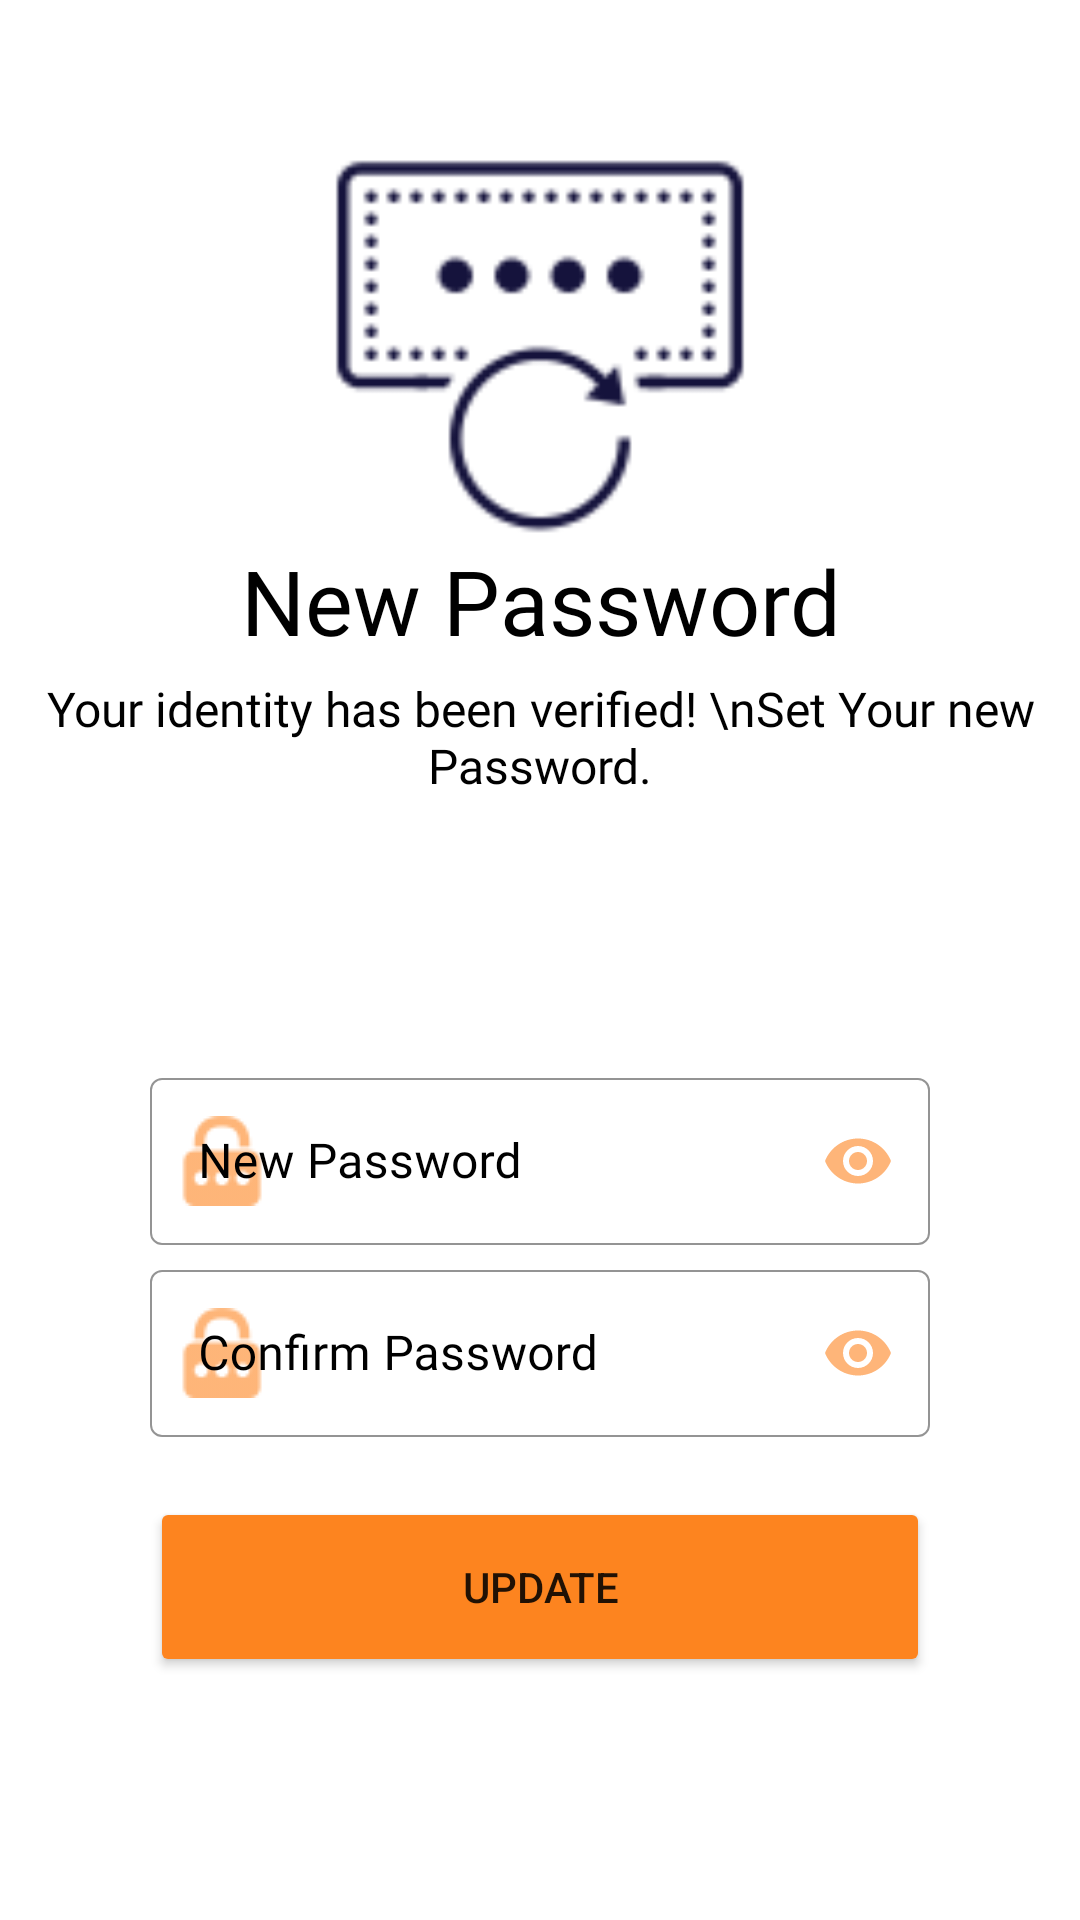

Produce the Android XML layout that renders to this screen, including the resource entries it uses.
<!-- AndroidManifest.xml: application theme Theme.CreditBook -->
<!-- res/layout/activity_set_new_password.xml -->
<?xml version="1.0" encoding="utf-8"?>
<LinearLayout xmlns:android="http://schemas.android.com/apk/res/android"
    android:layout_width="match_parent"
    android:layout_height="match_parent"
    xmlns:tools="http://schemas.android.com/tools"
    xmlns:app="http://schemas.android.com/apk/res-auto"
    android:orientation="vertical">

    <ImageView
        android:id="@+id/logo"
        android:layout_width="150dp"
        android:layout_height="150dp"
        android:layout_gravity="center"
        android:layout_marginTop="30dp"
        android:src="@drawable/password_reset_"
        android:transitionName="logo_image" />

    <TextView
        android:id="@+id/title"
        android:layout_width="match_parent"
        android:layout_height="wrap_content"
        android:fontFamily="@font/bungee"
        android:gravity="center"
        android:text="New Password"
        android:textAlignment="center"
        android:textColor="@color/black"
        android:textSize="30sp"
        android:transitionName="logo_text" />

    <TextView
        android:id="@+id/subTitle"
        android:layout_width="match_parent"
        android:layout_height="wrap_content"
        android:layout_margin="5dp"
        android:fontFamily="@font/antic"
        android:text="Your identity has been verified! \nSet Your new Password."
        android:textAlignment="center"
        android:textColor="@color/black"
        android:textSize="16sp"
        android:transitionName="sub_title" />

    <LinearLayout
        android:layout_width="match_parent"
        android:layout_height="match_parent"
        android:layout_marginTop="30dp"
        android:orientation="vertical"
        android:padding="50dp">


        <com.google.android.material.textfield.TextInputLayout
            android:id="@+id/newPassword"
            style="@style/Widget.MaterialComponents.TextInputLayout.OutlinedBox"
            android:layout_width="match_parent"
            android:layout_height="wrap_content"
            android:hint="New Password"
            android:textColorHint="@color/black"
            app:boxStrokeColor="@color/Orange2"
            app:boxStrokeWidth="0.5dp"
            app:boxStrokeWidthFocused="0.5dp"
            app:endIconMode="password_toggle"
            app:hintTextColor="@color/Orange2"
            app:startIconDrawable="@drawable/password2"
            android:layout_marginTop="3dp"
            android:transitionName="phone">

            <com.google.android.material.textfield.TextInputEditText
                android:layout_width="match_parent"
                android:layout_height="wrap_content"
                android:fontFamily="@font/cantora_one"
                android:inputType="textPassword"
                android:shadowColor="@color/DarkBlue"
                android:textColor="@color/Orange2"
                tools:ignore="TouchTargetSizeCheck"  />
        </com.google.android.material.textfield.TextInputLayout>

        <com.google.android.material.textfield.TextInputLayout
            android:id="@+id/confirmPassword"
            style="@style/Widget.MaterialComponents.TextInputLayout.OutlinedBox"
            android:layout_width="match_parent"
            android:layout_height="wrap_content"
            android:hint="Confirm Password"
            android:textColorHint="@color/black"
            app:boxStrokeColor="@color/Orange2"
            app:boxStrokeWidth="0.5dp"
            app:boxStrokeWidthFocused="0.5dp"
            app:endIconMode="password_toggle"
            app:hintTextColor="@color/Orange2"
            app:startIconDrawable="@drawable/password2"
            android:layout_marginTop="3dp"
            android:transitionName="phone">

            <com.google.android.material.textfield.TextInputEditText
                android:layout_width="match_parent"
                android:layout_height="wrap_content"
                android:fontFamily="@font/cantora_one"
                android:inputType="textPassword"
                android:shadowColor="@color/DarkBlue"
                android:textColor="@color/Orange2"
                tools:ignore="TouchTargetSizeCheck"  />
        </com.google.android.material.textfield.TextInputLayout>
        <Button
            android:id="@+id/update_btn"
            android:layout_width="match_parent"
            android:layout_height="60dp"
            android:layout_marginTop="20dp"
            android:backgroundTint="@color/Orange2"
            android:text="Update"
            android:transitionName="button_sign"/>

        <ProgressBar
            android:id="@+id/progress_bar"
            android:layout_width="wrap_content"
            android:layout_height="wrap_content"
            android:layout_gravity="center"
            android:layout_marginTop="20dp"
            android:transitionName="new_user"
            android:visibility="gone" />
    </LinearLayout>

</LinearLayout>
<!-- resources referenced by this layout -->
<resources>
  <color name="DarkBlue">#15133C</color>
  <color name="Orange2">#FD841F</color>
  <color name="black">#FF000000</color>
  <!-- drawable password2: png bitmap (drawable, 1054 bytes) -->
  <!-- drawable password_reset_: png bitmap (drawable, 3331 bytes) -->
  <style name="Theme.CreditBook" parent="Theme.MaterialComponents.Light.NoActionBar">
          
          <item name="colorPrimary">@color/Orange3</item>
          <item name="colorPrimaryVariant">@color/DarkBlue</item>
          <item name="colorOnPrimary">@color/black</item>
          
          <item name="colorSecondary">@color/teal_200</item>
          <item name="colorSecondaryVariant">@color/teal_700</item>
          <item name="colorOnSecondary">@color/black</item>
          
          <item name="android:statusBarColor">?attr/colorPrimaryVariant</item>
          
          <item name="colorOnError">@color/red2</item>
          <item name="colorOnSurface">@color/Orange2</item>
          <item name="scrimBackground">@color/mtrl_scrim_color</item>
          <item name="textAppearanceHeadline1">@style/TextAppearance.MaterialComponents.Headline1</item>
          <item name="textAppearanceHeadline2">@style/TextAppearance.MaterialComponents.Headline2</item>
          <item name="textAppearanceHeadline3">@style/TextAppearance.MaterialComponents.Headline3</item>
          <item name="textAppearanceHeadline4">@style/TextAppearance.MaterialComponents.Headline4</item>
          <item name="textAppearanceHeadline5">@style/TextAppearance.MaterialComponents.Headline5</item>
          <item name="textAppearanceHeadline6">@style/TextAppearance.MaterialComponents.Headline6</item>
          <item name="textAppearanceSubtitle1">@style/TextAppearance.MaterialComponents.Subtitle1</item>
          <item name="textAppearanceSubtitle2">@style/TextAppearance.MaterialComponents.Subtitle2</item>
          <item name="textAppearanceBody1">@style/TextAppearance.MaterialComponents.Body1</item>
          <item name="textAppearanceBody2">@style/TextAppearance.MaterialComponents.Body2</item>
          <item name="textAppearanceCaption">@style/TextAppearance.MaterialComponents.Caption</item>
          <item name="textAppearanceButton">@style/TextAppearance.MaterialComponents.Button</item>
          <item name="textAppearanceOverline">@style/TextAppearance.MaterialComponents.Overline</item>
  
          <item name="android:windowContentTransitions">true</item>
      </style>
  <color name="Orange3">#DC5F00</color>
  <color name="teal_200">#FF03DAC5</color>
  <color name="teal_700">#FF018786</color>
  <color name="red2">#F37878</color>
</resources>
